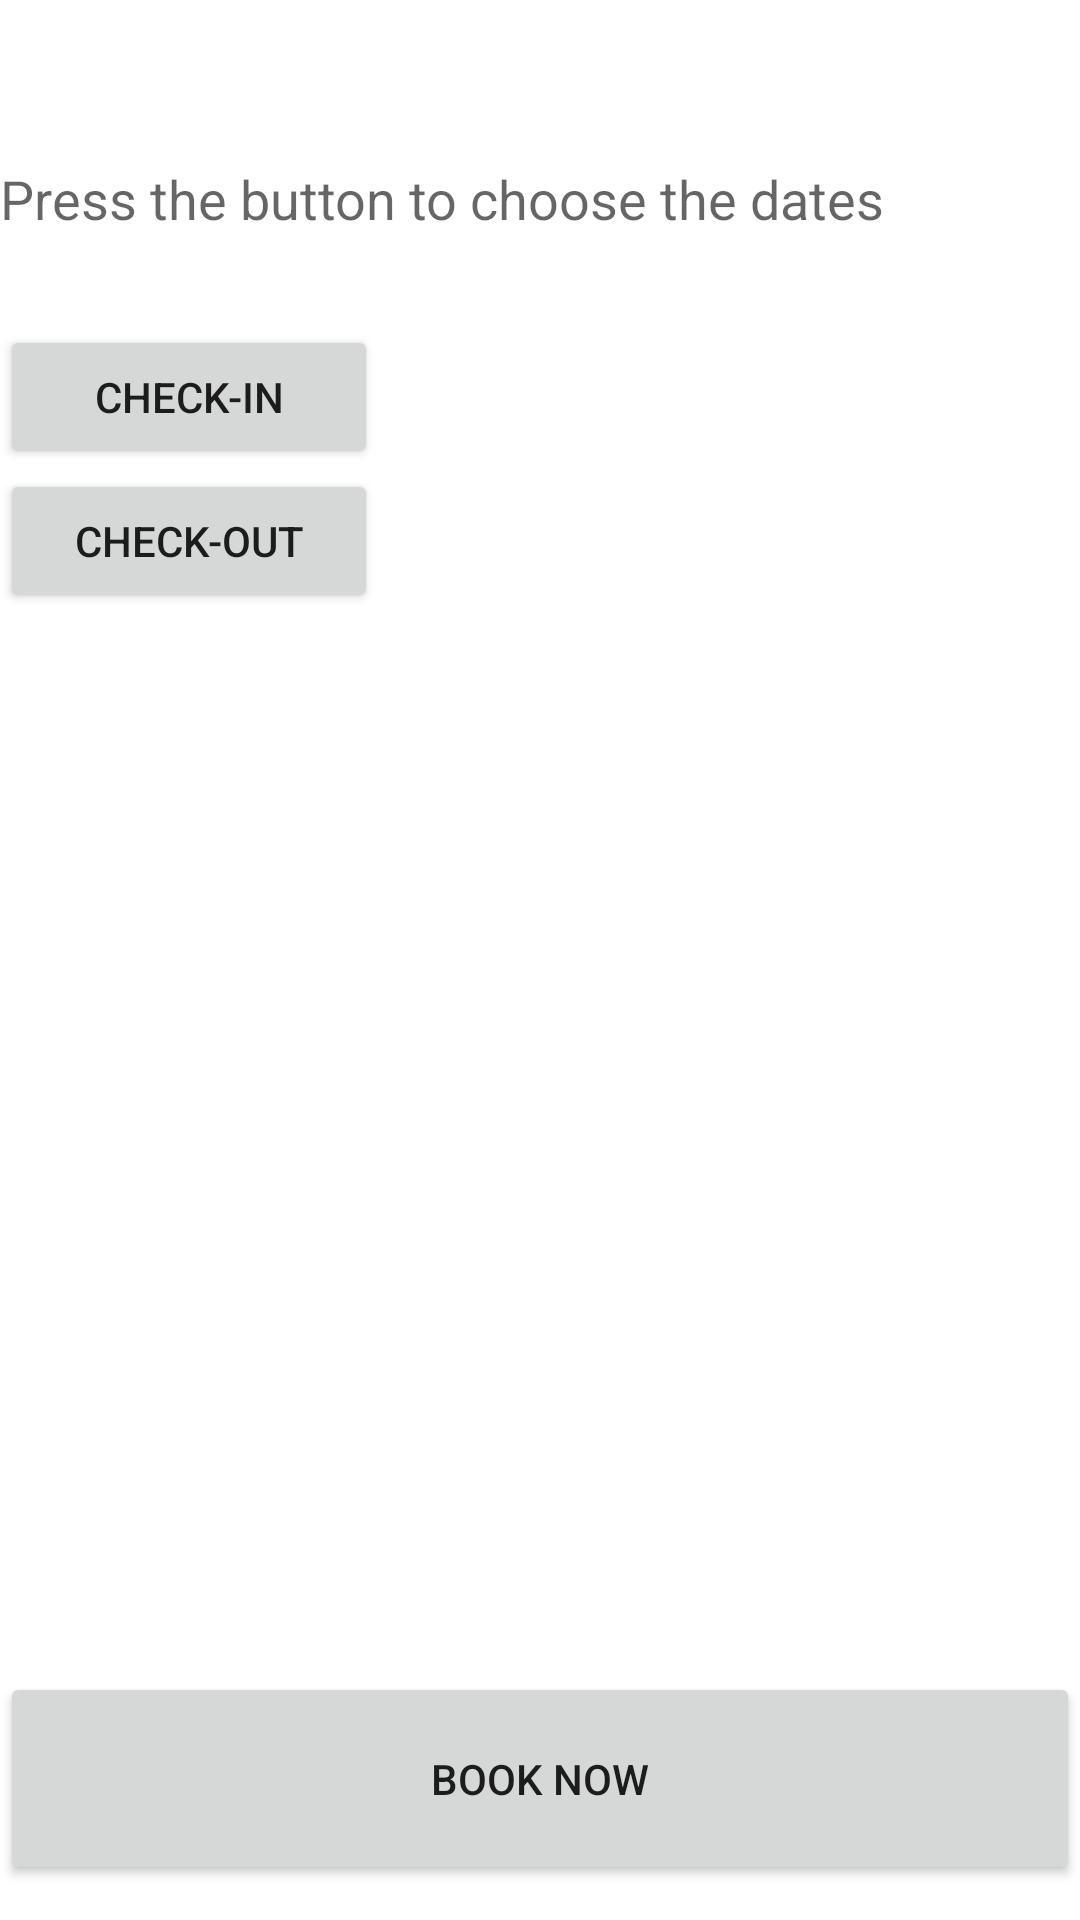

Write the Android layout XML for this screen, with the resource values it uses.
<!-- AndroidManifest.xml: application theme Theme.TravelTourism -->
<!-- res/layout/datepicker_fragment.xml -->
<?xml version="1.0" encoding="utf-8"?>
<ScrollView xmlns:android="http://schemas.android.com/apk/res/android"
    xmlns:app="http://schemas.android.com/apk/res-auto"
    xmlns:tools="http://schemas.android.com/tools"
    android:layout_width="match_parent"
    android:layout_height="match_parent"
    android:fillViewport="true">

<LinearLayout
    android:layout_width="match_parent"
    android:layout_height="match_parent"
    android:orientation="vertical">

    <Space
        android:layout_width="match_parent"
        android:layout_height="30sp" />

    <TextView
        android:id="@+id/textView1"
        android:layout_width="wrap_content"
        android:layout_height="wrap_content"
        android:layout_marginTop="24dp"
        android:text="@string/date_label_set"
        android:textAppearance="?android:attr/textAppearanceMedium" />

    <Space
        android:layout_width="match_parent"
        android:layout_height="30sp" />

    <LinearLayout
        android:layout_width="match_parent"
        android:layout_height="wrap_content"
        android:layout_weight="0"
        android:orientation="horizontal">

        <Button
            android:id="@+id/btnSetDateCheckIn"
            android:layout_width="126dp"
            android:layout_height="wrap_content"
            android:onClick="setDate"
            android:text="@string/date_button_set_checkin" />

        <TextView
            android:id="@+id/txtCheckIn"
            android:layout_width="288dp"
            android:layout_height="wrap_content"
            android:layout_below="@+id/btnSetDateCheckOut"
            android:layout_toLeftOf="@+id/btnSetDateCheckOut"
            android:textAlignment="center"
            android:textAppearance="?android:attr/textAppearanceMedium" />

    </LinearLayout>

    <LinearLayout
        android:layout_width="match_parent"
        android:layout_height="wrap_content"
        android:orientation="horizontal">

        <Button
            android:id="@+id/btnSetDateCheckOut"
            android:layout_width="126dp"
            android:layout_height="wrap_content"
            android:onClick="setDate"
            android:text="@string/date_button_set_checkout" />

        <TextView
            android:id="@+id/txtCheckOut"
            android:layout_width="288dp"
            android:layout_height="wrap_content"
            android:layout_below="@+id/btnSetDateCheckOut"
            android:layout_toLeftOf="@+id/btnSetDateCheckOut"
            android:textAlignment="center"
            android:textAppearance="?android:attr/textAppearanceMedium" />
    </LinearLayout>

    <Space
        android:layout_width="match_parent"
        android:layout_height="30sp" />

    <Space
        android:layout_width="match_parent"
        android:layout_height="323dp" />

    <Button
        android:id="@+id/btnBooknow"
        android:layout_width="match_parent"
        android:layout_height="71dp"
        android:text="Book Now"
        android:visibility="visible" />

</LinearLayout>
</ScrollView>
<!-- resources referenced by this layout -->
<resources>
  <string name="date_button_set_checkin">Check-In</string>
  <string name="date_button_set_checkout">Check-Out</string>
  <string name="date_label_set">Press the button to choose the dates</string>
  <style name="Theme.TravelTourism" parent="Theme.MaterialComponents.DayNight.DarkActionBar">
          
          <item name="colorPrimary">@color/purple_500</item>
          <item name="colorPrimaryVariant">@color/purple_700</item>
          <item name="colorOnPrimary">@color/white</item>
          
          <item name="colorSecondary">@color/teal_200</item>
          <item name="colorSecondaryVariant">@color/teal_700</item>
          <item name="colorOnSecondary">@color/black</item>
          
          <item name="android:statusBarColor" tools:targetApi="l">?attr/colorPrimaryVariant</item>
          
      </style>
  <color name="purple_500">#3998A8</color>
  <color name="purple_700">#3998A8</color>
  <color name="white">#FFFFFFFF</color>
  <color name="teal_200">#FF03DAC5</color>
  <color name="teal_700">#FF018786</color>
  <color name="black">#FF000000</color>
</resources>
